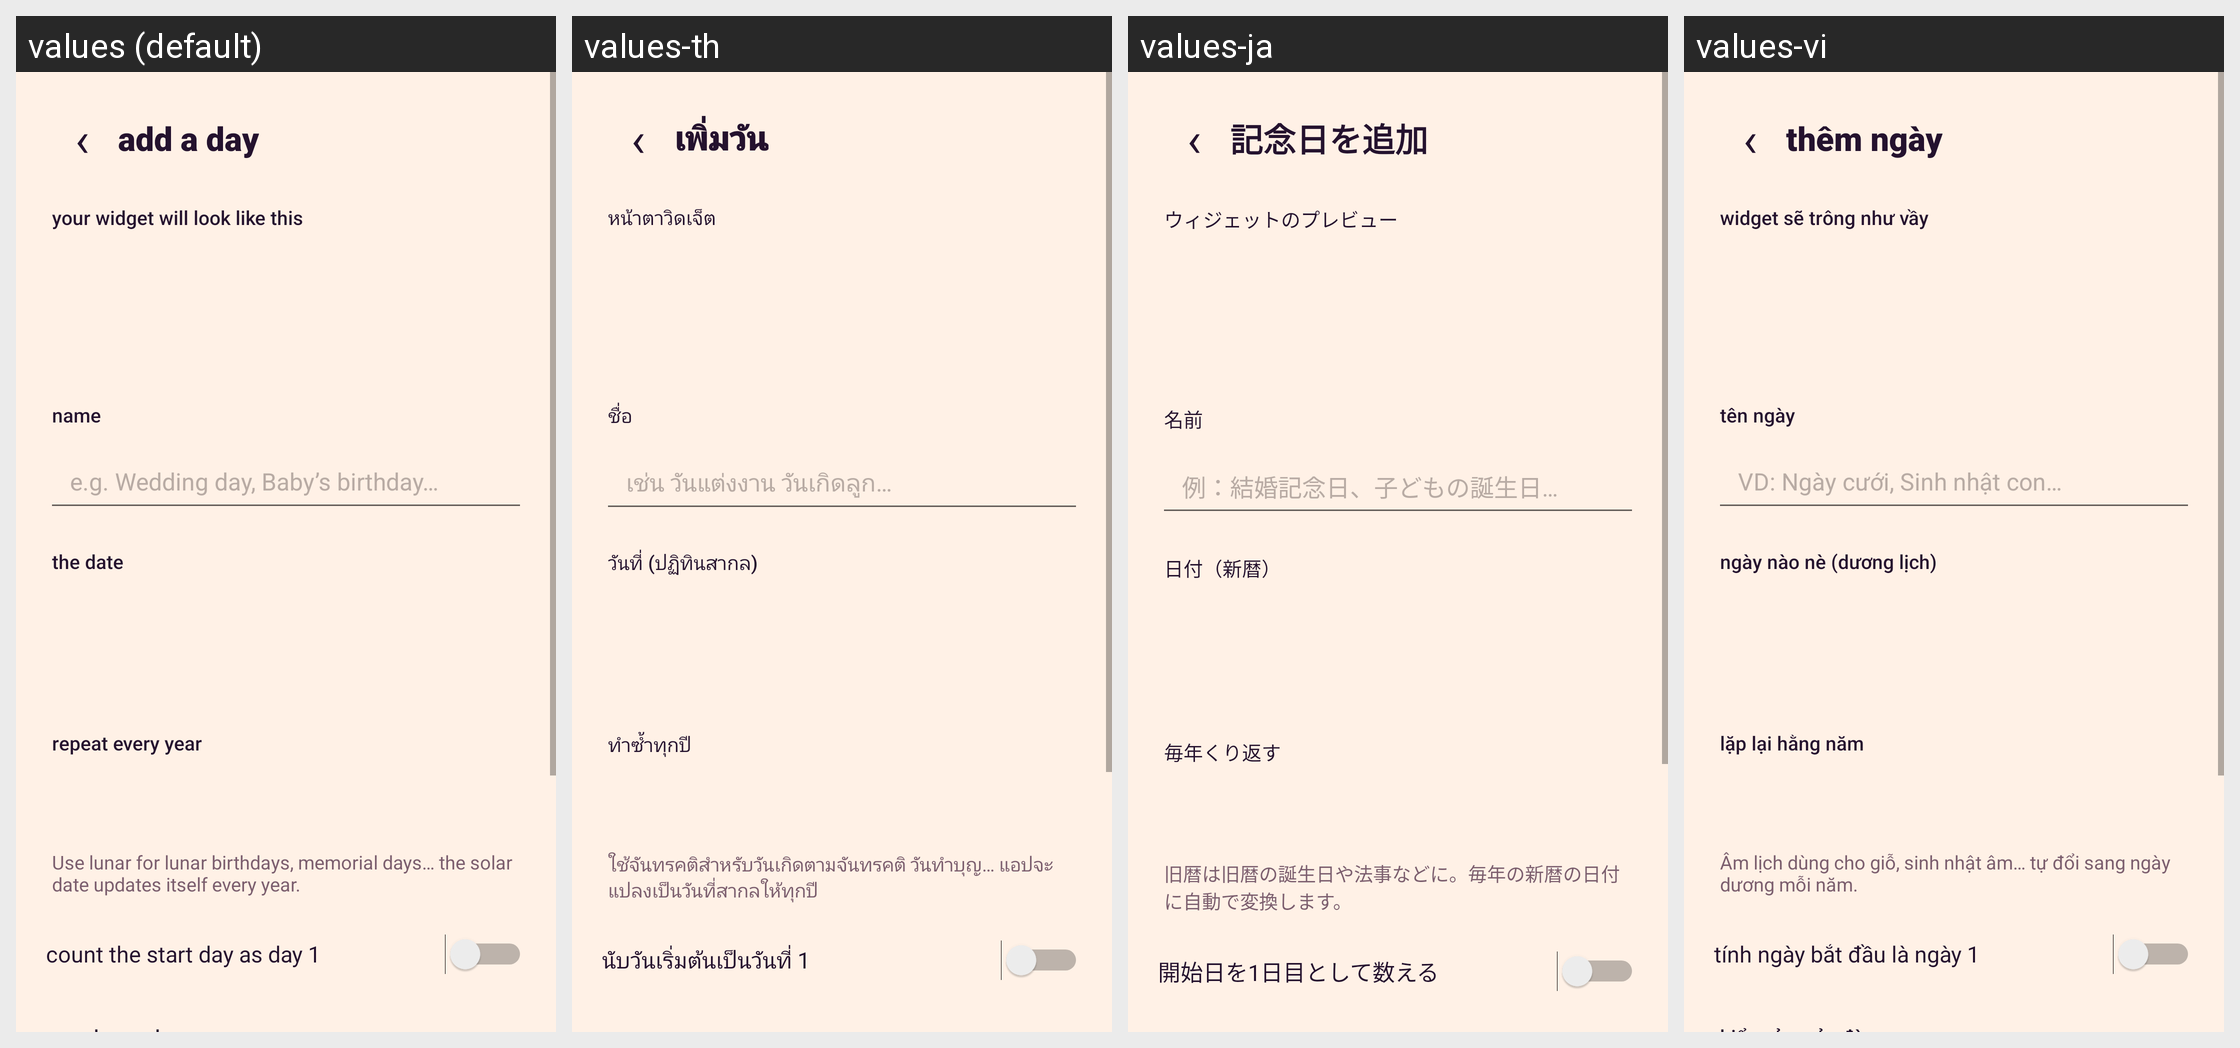

Strings drawn on this Android screen and how each of the app's shown locales translates them:
Android screen res/layout/activity_edit.xml rendered under 4 locales, left to right: values (default), values-th, values-ja, values-vi. Device: Nexus 5 (rendered at 1080×1920; each locale shown at half size, 540×960, under a caption strip naming it); theme AppTheme.
Other locales in the repository, not shown: values-ko, values-zh-rTW.
Strings drawn on this screen, with the default value and each locale's value (text and hints the layout hard-codes, and strings that could not be matched under every locale, appear in the picture but are not listed):

title_add
  values: add a day
  values-th: เพิ่มวัน
  values-ja: 記念日を追加
  values-vi: thêm ngày

label_preview
  values: your widget will look like this
  values-th: หน้าตาวิดเจ็ต
  values-ja: ウィジェットのプレビュー
  values-vi: widget sẽ trông như vầy

label_name
  values: name
  values-th: ชื่อ
  values-ja: 名前
  values-vi: tên ngày

hint_name
  values: e.g. Wedding day, Baby’s birthday…
  values-th: เช่น วันแต่งงาน วันเกิดลูก…
  values-ja: 例：結婚記念日、子どもの誕生日…
  values-vi: VD: Ngày cưới, Sinh nhật con…

label_date
  values: the date
  values-th: วันที่ (ปฏิทินสากล)
  values-ja: 日付（新暦）
  values-vi: ngày nào nè (dương lịch)

label_repeat
  values: repeat every year
  values-th: ทำซ้ำทุกปี
  values-ja: 毎年くり返す
  values-vi: lặp lại hằng năm

repeat_help
  values: Use lunar for lunar birthdays, memorial days… the solar date updates itself every year.
  values-th: ใช้จันทรคติสำหรับวันเกิดตามจันทรคติ วันทำบุญ… แอปจะแปลงเป็นวันที่สากลให้ทุกปี
  values-ja: 旧暦は旧暦の誕生日や法事などに。毎年の新暦の日付に自動で変換します。
  values-vi: Âm lịch dùng cho giỗ, sinh nhật âm… tự đổi sang ngày dương mỗi năm.

first_day
  values: count the start day as day 1
  values-th: นับวันเริ่มต้นเป็นวันที่ 1
  values-ja: 開始日を1日目として数える
  values-vi: tính ngày bắt đầu là ngày 1
